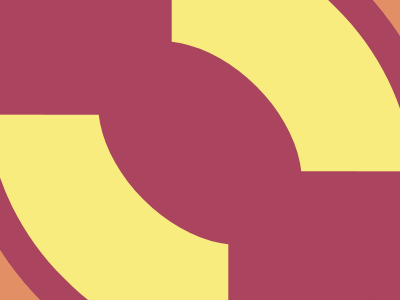

Here is a drawing made with CSS. Write the source that renders it.

<!-- file: exc27.html -->
<!DOCTYPE html>
<html lang="en">

<head>
    <meta charset="UTF-8">
    <link rel="stylesheet" href="./exc27.css">
    <meta name="viewport" content="width=device-width, initial-scale=1.0">
    <title>Document</title>
</head>

<body>
    <div class="circulo">
        <div class="quadrado"></div>
        <div class="meio"></div>
        <div class="meio"></div>
        <div class="quadrado"></div>
    </div>


</body>

</html>

/* file: exc27.css */
body{
    height: 90vh;
    background-color:#E38F66;   
    justify-content: center;
    align-items: center;
    display: flex;
}

.circulo{
    width: 15rem;
    height: 15rem;
    border-radius: 50%;
    background-color: #AA445F;
    border: 7rem solid #AA445F;
    border-right-color: #F7EC7D;
    border-left-color: #F7EC7D;
    box-shadow: 0 0 0 2rem #AA445F;
    transform:rotateZ(-45deg);
}
